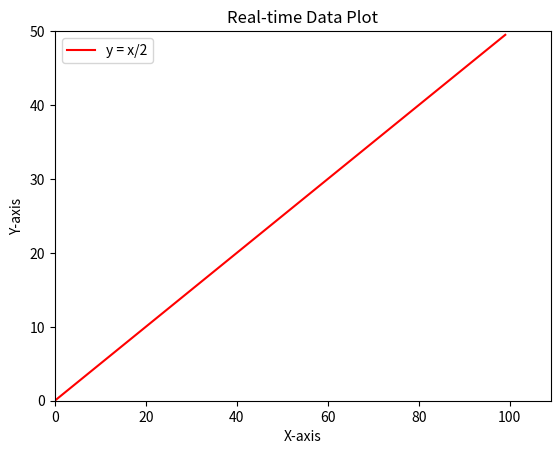

The script that saved this image:
import matplotlib.pyplot as plt
import time

# Initialize data lists
xdata = []
ydata = []

# Create a figure and axis
fig, ax = plt.subplots()
ax.set_xlim(0, 100)
ax.set_ylim(0, 50)  # Adjusted for better visualization
line, = ax.plot([], [], 'r-', label="y = x/2")

# Add labels and legend
ax.set_xlabel("X-axis")
ax.set_ylabel("Y-axis")
ax.set_title("Real-time Data Plot")
ax.legend()

# Function to update the graph dynamically
def update_graph():
    for i in range(100):
        xdata.append(i)
        ydata.append(i / 2)
        
        # Update line data
        line.set_data(xdata, ydata)
        
        # Adjust x-axis dynamically
        ax.set_xlim(0, max(10, i + 10))
        
        plt.draw()
        plt.pause(0.05)  # Smooth update
    plt.show()  # Keep the graph window open at the end

# Run the update function
update_graph()
